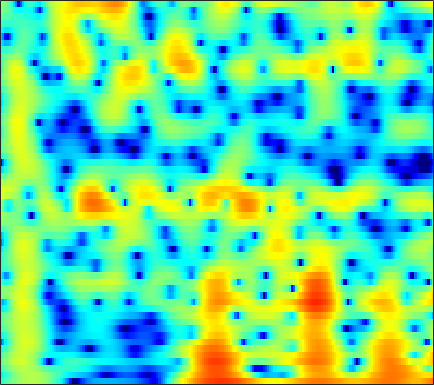

The data file committed next to this chart (first rows):
-4.0798, -3.4072, -2.5504, -1.7619, -1.2077, -0.529, 0.079264, 0.48846, 0.97154, 1.3803, 1.7175, 1.9196, 2.1183, 2.2327, 2.2672, 2.2453, 2.1409, 2.0064, 1.7487, 1.4005, 0.95616, 0.55372, -0.079559, -0.83416
-6.747, -5.517, -4.079, -2.834, -2.011, -1.048, -0.226, 0.305, 0.9083, 1.396, 1.772, 1.986, 2.185, 2.287, 2.302, 2.245, 2.102, 1.943, 1.662, 1.309, 0.8845, 0.5213, -0.01963, -0.6196
-2.878, -2.173, -1.268, -0.4276, 0.1494, 0.835, 1.413, 1.771, 2.146, 2.395, 2.519, 2.527, 2.426, 2.199, 1.946, 1.508, 0.9637, 0.4972, -0.1766, -0.8794, -1.564, -2.034, -2.563, -2.957
-1.602, -0.7472, 0.2817, 1.183, 1.773, 2.443, 2.97, 3.273, 3.542, 3.652, 3.593, 3.431, 3.046, 2.454, 1.855, 0.824, -0.516, -1.771, -3.881, -6.721, -10.86, -15.86, -30.8, -16.66
-2.936, -1.973, -0.8076, 0.224, 0.911, 1.704, 2.35, 2.734, 3.108, 3.319, 3.356, 3.269, 2.995, 2.539, 2.075, 1.298, 0.3563, -0.4466, -1.611, -2.809, -3.934, -4.65, -5.348, -5.733
-5.487, -4.418, -2.956, -1.554, -0.5786, 0.5844, 1.567, 2.178, 2.826, 3.28, 3.536, 3.602, 3.523, 3.268, 2.962, 2.407, 1.703, 1.077, 0.1324, -0.9227, -2.073, -2.988, -4.261, -5.57
-13.67, -9.859, -6.253, -3.573, -1.962, -0.2078, 1.181, 2.019, 2.896, 3.52, 3.912, 4.064, 4.085, 3.905, 3.643, 3.126, 2.418, 1.761, 0.7165, -0.5368, -2.027, -3.321, -5.342, -7.83
-6.066, -4.994, -3.471, -1.97, -0.9211, 0.3304, 1.392, 2.059, 2.77, 3.282, 3.599, 3.711, 3.696, 3.494, 3.223, 2.703, 2.008, 1.374, 0.3789, -0.7816, -2.095, -3.17, -4.706, -6.306
-2.869, -2.123, -1.144, -0.204, 0.4586, 1.266, 1.966, 2.412, 2.886, 3.214, 3.389, 3.417, 3.31, 3.035, 2.723, 2.164, 1.442, 0.7971, -0.1984, -1.337, -2.618, -3.661, -5.148, -6.732
-1.832, -1.166, -0.3198, 0.4754, 1.032, 1.709, 2.295, 2.665, 3.052, 3.308, 3.412, 3.387, 3.212, 2.873, 2.514, 1.886, 1.093, 0.3925, -0.6823, -1.915, -3.306, -4.451, -6.126, -7.995
-2.107, -1.605, -0.8487, -0.02197, 0.6167, 1.448, 2.205, 2.693, 3.207, 3.546, 3.696, 3.679, 3.486, 3.094, 2.673, 1.941, 1.029, 0.2312, -0.9793, -2.33, -3.824, -5.034, -6.733, -8.541
-6.119, -6.255, -5.095, -3.015, -1.41, 0.4773, 1.991, 2.879, 3.757, 4.311, 4.565, 4.571, 4.335, 3.833, 3.284, 2.337, 1.158, 0.1331, -1.393, -3.074, -4.84, -6.189, -7.996, -9.821
-7.918, -9.243, -7.204, -3.72, -1.501, 0.8199, 2.525, 3.48, 4.389, 4.92, 5.108, 5.031, 4.64, 3.92, 3.163, 1.858, 0.1805, -1.337, -3.72, -6.53, -9.669, -11.96, -14.05, -14.5
-0.1017, -0.09599, 0.1996, 0.7993, 1.383, 2.215, 2.992, 3.486, 3.979, 4.25, 4.257, 4.077, 3.561, 2.728, 1.876, 0.4048, -1.475, -3.169, -5.885, -9.22, -13.28, -16.56, -18.75, -16.95
0.6318, 0.5025, 0.5221, 0.8131, 1.193, 1.82, 2.499, 2.979, 3.502, 3.83, 3.913, 3.788, 3.379, 2.651, 1.885, 0.5736, -1.055, -2.498, -4.661, -7.016, -9.316, -10.85, -12.22, -12.49
-2.495, -3.724, -4.856, -4.435, -3.146, -1.047, 0.8613, 2.045, 3.261, 4.083, 4.538, 4.654, 4.509, 4.025, 3.45, 2.392, 0.9742, -0.3352, -2.457, -5.138, -8.705, -12.46, -21.58, -22.6
-5.49, -7.62, -10.77, -9.984, -6.986, -3.408, -0.7326, 0.7823, 2.298, 3.349, 4.005, 4.267, 4.327, 4.094, 3.736, 3.017, 2.043, 1.163, -0.1873, -1.698, -3.249, -4.338, -5.424, -5.872
-3.639, -3.561, -3.249, -2.612, -1.937, -0.8614, 0.2729, 1.07, 1.978, 2.682, 3.155, 3.354, 3.422, 3.272, 3.017, 2.51, 1.854, 1.271, 0.4084, -0.5093, -1.419, -2.069, -2.847, -3.496
-3.658, -2.973, -2.038, -1.116, -0.4351, 0.4587, 1.283, 1.836, 2.464, 2.937, 3.232, 3.334, 3.301, 3.076, 2.788, 2.269, 1.598, 1.017, 0.17, -0.7215, -1.628, -2.294, -3.176, -4.042
-4.853, -3.712, -2.281, -0.9683, -0.05902, 1.038, 1.965, 2.547, 3.171, 3.596, 3.818, 3.842, 3.685, 3.302, 2.877, 2.117, 1.144, 0.308, -0.9328, -2.218, -3.446, -4.239, -5.104, -5.803
-7.376, -5.627, -3.466, -1.548, -0.2691, 1.175, 2.354, 3.067, 3.786, 4.248, 4.457, 4.446, 4.199, 3.682, 3.095, 2.021, 0.5826, -0.7877, -3.077, -6.002, -9.438, -11.54, -11.52, -9.688
-11.91, -8.652, -5.271, -2.607, -0.9961, 0.727, 2.058, 2.84, 3.604, 4.092, 4.315, 4.317, 4.096, 3.617, 3.071, 2.086, 0.7571, -0.5232, -2.655, -5.369, -8.51, -10.26, -9.964, -7.987
-9.265, -7.092, -4.584, -2.513, -1.242, 0.1355, 1.206, 1.811, 2.4, 2.76, 2.917, 2.91, 2.76, 2.446, 2.129, 1.591, 0.9236, 0.3691, -0.4185, -1.191, -1.829, -2.165, -2.34, -2.265
-3.39, -2.778, -1.906, -1.068, -0.5175, 0.109, 0.5815, 0.8217, 1.003, 1.021, 0.9065, 0.7553, 0.5066, 0.2671, 0.1136, -0.03542, -0.1018, -0.114, -0.09974, -0.06017, 0.0003033, 0.05246, 0.126, 0.2065
0.1908, 0.13, 0.1224, 0.1515, 0.1883, 0.2317, 0.1763, 0.07745, -0.2129, -0.7055, -1.41, -2.058, -2.978, -3.72, -3.962, -3.682, -2.829, -2.063, -1.062, -0.1958, 0.4912, 0.8981, 1.285, 1.527
1.896, 1.24, 0.463, -0.08044, -0.271, -0.3516, -0.371, -0.4538, -0.8116, -1.558, -2.864, -4.367, -7.455, -13.28, -21.73, -13.1, -6.865, -4.112, -1.551, 0.1962, 1.384, 2, 2.517, 2.733
1.394, -0.7497, -4.152, -6.483, -5.83, -3.569, -1.739, -0.955, -0.4928, -0.6315, -1.26, -1.984, -3.157, -4.138, -4.386, -3.633, -2.025, -0.6999, 0.9065, 2.168, 3.068, 3.482, 3.731, 3.634
1.966, -0.02355, -3.081, -5.181, -4.67, -2.737, -1.181, -0.507, -0.1925, -0.4181, -0.9803, -1.47, -1.966, -2.043, -1.74, -0.9083, 0.1239, 0.966, 1.956, 2.697, 3.125, 3.23, 3.06, 2.552
4.192, 3.712, 3.065, 2.562, 2.273, 2.004, 1.657, 1.263, 0.3774, -1.088, -3.335, -5.754, -9.897, -10.68, -7.627, -3.907, -1.373, -0.02263, 1.184, 1.859, 2.026, 1.853, 1.211, 0.08829
3.785, 3.852, 3.826, 3.707, 3.547, 3.233, 2.747, 2.228, 1.268, -0.06296, -1.853, -3.435, -5.35, -5.696, -4.65, -2.72, -1.068, -0.1689, 0.5691, 0.8326, 0.6453, 0.1949, -0.8429, -2.438
1.397, 1.697, 2.032, 2.27, 2.401, 2.464, 2.41, 2.266, 1.954, 1.519, 1.017, 0.6481, 0.2661, 0.08699, 0.1027, 0.2256, 0.3853, 0.441, 0.377, 0.07669, -0.4841, -1.095, -2.151, -3.476
-1.77, -1.306, -0.5726, 0.1977, 0.7444, 1.383, 1.879, 2.157, 2.394, 2.494, 2.489, 2.431, 2.302, 2.137, 1.985, 1.746, 1.436, 1.146, 0.6588, 0.03245, -0.758, -1.457, -2.54, -3.788
-7.986, -6.747, -4.572, -2.475, -1.141, 0.3291, 1.451, 2.101, 2.743, 3.159, 3.38, 3.435, 3.38, 3.188, 2.958, 2.561, 2.047, 1.59, 0.8789, 0.06389, -0.8665, -1.637, -2.787, -4.085
-17.16, -11.85, -6.879, -3.56, -1.725, 0.1601, 1.555, 2.35, 3.122, 3.619, 3.867, 3.907, 3.785, 3.48, 3.139, 2.547, 1.819, 1.189, 0.2646, -0.7373, -1.789, -2.595, -3.678, -4.782
-4.713, -3.93, -2.533, -1.008, 0.07538, 1.354, 2.396, 3.01, 3.603, 3.945, 4.044, 3.963, 3.651, 3.117, 2.581, 1.675, 0.5775, -0.3537, -1.708, -3.134, -4.51, -5.441, -6.44, -7.144
-1.611, -0.9675, -0.009124, 0.984, 1.713, 2.585, 3.305, 3.714, 4.076, 4.202, 4.09, 3.844, 3.295, 2.485, 1.697, 0.4094, -1.189, -2.602, -4.832, -7.477, -10.45, -12.55, -13.99, -13.29
-1.807, -0.8553, 0.4112, 1.571, 2.347, 3.213, 3.867, 4.205, 4.439, 4.417, 4.127, 3.734, 2.975, 1.945, 0.9886, -0.5388, -2.376, -4.017, -6.601, -9.862, -14.19, -18.31, -21.15, -17.49
-4.182, -2.313, -0.2226, 1.464, 2.476, 3.538, 4.268, 4.614, 4.793, 4.664, 4.222, 3.688, 2.716, 1.47, 0.3817, -1.246, -3.009, -4.376, -6.207, -7.978, -9.596, -10.59, -11.52, -11.9
-4.918, -2.634, -0.2115, 1.692, 2.817, 3.97, 4.742, 5.076, 5.206, 4.963, 4.347, 3.632, 2.326, 0.62, -0.912, -3.188, -5.495, -6.955, -8.236, -8.81, -9.114, -9.354, -9.808, -10.52
-2.968, -1.433, 0.4529, 2.086, 3.11, 4.193, 4.942, 5.262, 5.375, 5.099, 4.408, 3.592, 2.048, -0.1107, -2.267, -6.212, -12.51, -22.29, -19.08, -12.58, -10.09, -9.303, -9.129, -9.769
-3.486, -2.01, -0.1935, 1.401, 2.432, 3.538, 4.339, 4.721, 4.936, 4.806, 4.309, 3.688, 2.522, 0.9419, -0.4931, -2.687, -4.924, -6.232, -7.074, -7.001, -6.715, -6.648, -6.904, -7.558
-6.153, -4.236, -2.02, -0.1679, 1.006, 2.272, 3.204, 3.705, 4.095, 4.188, 3.995, 3.673, 3.032, 2.183, 1.435, 0.3827, -0.6613, -1.377, -2.188, -2.855, -3.445, -3.882, -4.508, -5.228
-7.937, -5.765, -3.3, -1.293, -0.05091, 1.3, 2.324, 2.894, 3.402, 3.64, 3.639, 3.494, 3.128, 2.609, 2.138, 1.431, 0.679, 0.1048, -0.6441, -1.369, -2.069, -2.578, -3.243, -3.924
-6.951, -5.107, -2.96, -1.15, -0.02066, 1.228, 2.189, 2.722, 3.212, 3.457, 3.474, 3.351, 3.027, 2.541, 2.1, 1.418, 0.6676, 0.08263, -0.7097, -1.478, -2.191, -2.688, -3.302, -3.847
-4.432, -3.061, -1.403, 0.04015, 0.9707, 2.002, 2.784, 3.204, 3.556, 3.674, 3.561, 3.336, 2.87, 2.22, 1.623, 0.7232, -0.2732, -1.064, -2.113, -3.102, -3.959, -4.481, -5.008, -5.337
-2.087, -1.042, 0.281, 1.47, 2.257, 3.103, 3.714, 4.014, 4.176, 4.079, 3.735, 3.319, 2.562, 1.595, 0.728, -0.6071, -2.145, -3.424, -5.272, -7.108, -8.598, -9.217, -9.338, -9.102
-1.601, -0.4226, 1.079, 2.395, 3.217, 4.051, 4.576, 4.769, 4.738, 4.387, 3.73, 3.042, 1.885, 0.4925, -0.6652, -2.389, -4.388, -6.131, -9.203, -13.89, -23.48, -25.46, -16.34, -13.19
-4.057, -1.637, 0.8217, 2.602, 3.574, 4.486, 4.966, 5.047, 4.818, 4.178, 3.099, 1.997, 0.1504, -2.035, -3.767, -5.752, -7.038, -7.717, -8.474, -9.429, -10.18, -10.14, -9.278, -8.282
-3.587, -1.804, 0.1796, 1.657, 2.463, 3.222, 3.587, 3.588, 3.244, 2.451, 1.113, -0.3175, -2.959, -6.913, -11.46, -26.66, -16.58, -11.77, -8.512, -6.713, -5.467, -4.67, -3.717, -2.772
-2.605, -2.017, -1.212, -0.4488, 0.02804, 0.5277, 0.8344, 0.9061, 0.7077, 0.167, -0.737, -1.685, -3.284, -5.187, -6.637, -7.956, -8.139, -7.594, -6.504, -5.275, -4.08, -3.193, -2.043, -0.8664
-3.963, -3.918, -3.747, -3.389, -2.97, -2.368, -1.791, -1.433, -1.161, -1.163, -1.439, -1.814, -2.509, -3.339, -3.979, -4.756, -5.301, -5.529, -5.538, -5.108, -4.263, -3.398, -2.012, -0.5471
-6.813, -7.886, -9.154, -9.233, -8.179, -6.196, -4.389, -3.335, -2.288, -1.67, -1.452, -1.509, -1.854, -2.481, -3.112, -4.228, -5.631, -6.899, -8.652, -9.668, -8.425, -6.431, -3.575, -1.077
-8.491, -11.06, -16.74, -19.72, -13.84, -8.835, -5.782, -4.252, -2.843, -1.973, -1.535, -1.454, -1.641, -2.157, -2.794, -3.984, -5.75, -7.622, -11.32, -15.82, -12.54, -8.339, -4.141, -1.087
-5.621, -6.222, -6.858, -6.891, -6.469, -5.499, -4.446, -3.718, -2.954, -2.443, -2.155, -2.096, -2.213, -2.533, -2.897, -3.508, -4.213, -4.693, -5.162, -5.117, -4.337, -3.331, -1.689, 0.03029
-3.218, -3.351, -3.531, -3.606, -3.614, -3.507, -3.341, -3.194, -3.018, -2.898, -2.874, -2.917, -3.07, -3.326, -3.54, -3.86, -4.094, -4.16, -3.989, -3.51, -2.696, -1.902, -0.71, 0.5716
-1.435, -1.598, -1.859, -2.194, -2.451, -2.82, -3.141, -3.358, -3.56, -3.67, -3.763, -3.853, -4.057, -4.417, -4.815, -5.447, -6.064, -6.374, -6.205, -5.278, -3.831, -2.604, -0.9709, 0.5492
0.01055, -0.3257, -0.8949, -1.641, -2.299, -3.34, -4.46, -5.227, -5.881, -5.911, -5.472, -5.125, -4.904, -5.153, -5.799, -7.404, -10.33, -13.92, -17.85, -11.38, -6.413, -3.827, -1.234, 0.6857
0.6501, 0.1721, -0.5753, -1.516, -2.515, -4.404, -7.492, -11.12, -18.15, -13.05, -7.964, -5.781, -4.154, -3.545, -3.588, -4.313, -5.608, -6.622, -6.936, -5.342, -3.028, -1.424, 0.3544, 1.692
